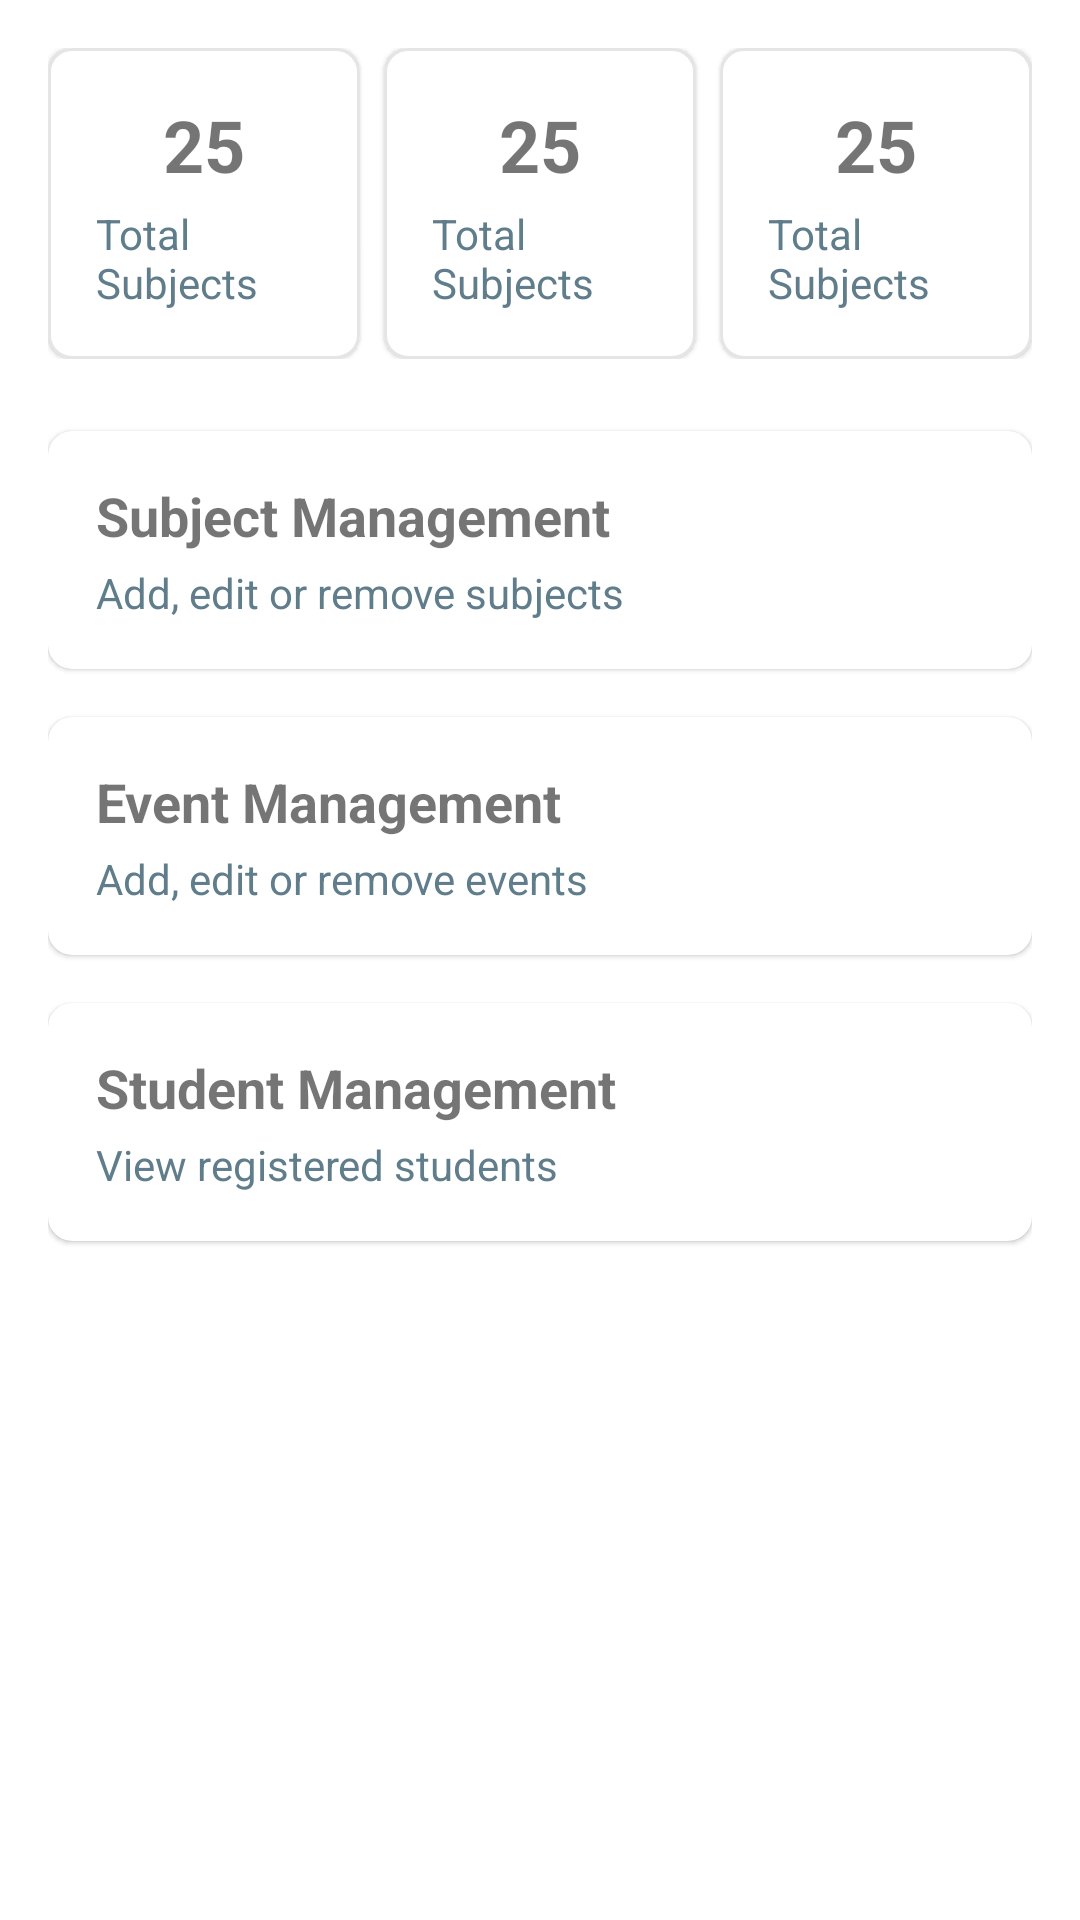

Write the Android layout XML for this screen, with the resource values it uses.
<!-- AndroidManifest.xml: application theme Theme.ClassClue -->
<!-- res/layout/activity_admin_dashboard.xml -->
<?xml version="1.0" encoding="utf-8"?>
<ScrollView xmlns:android="http://schemas.android.com/apk/res/android"
    xmlns:app="http://schemas.android.com/apk/res-auto"
    android:layout_width="match_parent"
    android:layout_height="match_parent"
    android:padding="16dp">

    <LinearLayout
        android:layout_width="match_parent"
        android:layout_height="wrap_content"
        android:orientation="vertical">

        
        <LinearLayout
            android:layout_width="match_parent"
            android:layout_height="wrap_content"
            android:orientation="horizontal"
            android:layout_marginBottom="24dp">

            <include
                layout="@layout/item_stat_card"
                android:id="@+id/cardSubjects"
                android:layout_width="0dp"
                android:layout_height="wrap_content"
                android:layout_weight="1"/>

            <include
                layout="@layout/item_stat_card"
                android:id="@+id/cardEvents"
                android:layout_width="0dp"
                android:layout_height="wrap_content"
                android:layout_weight="1"
                android:layout_marginHorizontal="8dp"/>

            <include
                layout="@layout/item_stat_card"
                android:id="@+id/cardStudents"
                android:layout_width="0dp"
                android:layout_height="wrap_content"
                android:layout_weight="1"/>

        </LinearLayout>

        
        <com.google.android.material.card.MaterialCardView
            android:id="@+id/cvSubjects"
            android:layout_width="match_parent"
            android:layout_height="wrap_content"
            android:layout_marginBottom="16dp"
            app:cardCornerRadius="8dp"
            app:strokeColor="@color/card_stroke">

            <LinearLayout
                android:layout_width="match_parent"
                android:layout_height="wrap_content"
                android:padding="16dp"
                android:orientation="vertical">

                <TextView
                    android:layout_width="match_parent"
                    android:layout_height="wrap_content"
                    android:text="Subject Management"
                    android:textSize="18sp"
                    android:textStyle="bold"/>

                <TextView
                    android:layout_width="match_parent"
                    android:layout_height="wrap_content"
                    android:text="Add, edit or remove subjects"
                    android:textColor="@color/gray"
                    android:layout_marginTop="4dp"/>

            </LinearLayout>
        </com.google.android.material.card.MaterialCardView>

        <com.google.android.material.card.MaterialCardView
            android:id="@+id/cvEvents"
            android:layout_width="match_parent"
            android:layout_height="wrap_content"
            android:layout_marginBottom="16dp"
            app:cardCornerRadius="8dp"
            app:strokeColor="@color/card_stroke">

            <LinearLayout
                android:layout_width="match_parent"
                android:layout_height="wrap_content"
                android:padding="16dp"
                android:orientation="vertical">

                <TextView
                    android:layout_width="match_parent"
                    android:layout_height="wrap_content"
                    android:text="Event Management"
                    android:textSize="18sp"
                    android:textStyle="bold"/>

                <TextView
                    android:layout_width="match_parent"
                    android:layout_height="wrap_content"
                    android:text="Add, edit or remove events"
                    android:textColor="@color/gray"
                    android:layout_marginTop="4dp"/>

            </LinearLayout>
        </com.google.android.material.card.MaterialCardView>

        <com.google.android.material.card.MaterialCardView
            android:id="@+id/cvStudents"
            android:layout_width="match_parent"
            android:layout_height="wrap_content"
            android:layout_marginBottom="16dp"
            app:cardCornerRadius="8dp"
            app:strokeColor="@color/card_stroke">

            <LinearLayout
                android:layout_width="match_parent"
                android:layout_height="wrap_content"
                android:padding="16dp"
                android:orientation="vertical">

                <TextView
                    android:layout_width="match_parent"
                    android:layout_height="wrap_content"
                    android:text="Student Management"
                    android:textSize="18sp"
                    android:textStyle="bold"/>

                <TextView
                    android:layout_width="match_parent"
                    android:layout_height="wrap_content"
                    android:text="View registered students"
                    android:textColor="@color/gray"
                    android:layout_marginTop="4dp"/>

            </LinearLayout>
        </com.google.android.material.card.MaterialCardView>

    </LinearLayout>
</ScrollView>
<!-- res/layout/item_stat_card.xml (included above) -->
<?xml version="1.0" encoding="utf-8"?>
<com.google.android.material.card.MaterialCardView
    xmlns:android="http://schemas.android.com/apk/res/android"
    xmlns:app="http://schemas.android.com/apk/res-auto"
    xmlns:tools="http://schemas.android.com/tools"
    android:layout_width="match_parent"
    android:layout_height="wrap_content"
    app:cardCornerRadius="8dp"
    app:strokeColor="@color/card_stroke"
    app:strokeWidth="1dp">

    <LinearLayout
        android:layout_width="match_parent"
        android:layout_height="wrap_content"
        android:orientation="vertical"
        android:padding="16dp"
        android:gravity="center">

        <TextView
            android:id="@+id/tvStatValue"
            android:layout_width="wrap_content"
            android:layout_height="wrap_content"
            android:textSize="24sp"
            android:textStyle="bold"
            tools:text="25"/>

        <TextView
            android:id="@+id/tvStatTitle"
            android:layout_width="wrap_content"
            android:layout_height="wrap_content"
            android:textSize="14sp"
            android:textColor="@color/gray"
            android:layout_marginTop="4dp"
            tools:text="Total Subjects"/>

    </LinearLayout>
</com.google.android.material.card.MaterialCardView>
<!-- resources referenced by this layout -->
<resources>
  <color name="card_stroke">#1A000000</color>
  <color name="gray">#607D8B</color>
  <style name="Theme.ClassClue" parent="Theme.MaterialComponents.DayNight.DarkActionBar">
          
          <item name="colorPrimary">@color/purple_500</item>
          <item name="colorPrimaryVariant">@color/purple_700</item>
          <item name="colorOnPrimary">@color/white</item>
          
          <item name="colorSecondary">@color/teal_200</item>
          <item name="colorSecondaryVariant">@color/teal_700</item>
          <item name="colorOnSecondary">@color/black</item>
          
          <item name="android:statusBarColor">?attr/colorPrimaryVariant</item>
          
      </style>
  <color name="purple_500">#FF6200EE</color>
  <color name="purple_700">#FF3700B3</color>
  <color name="white">#FFFFFFFF</color>
  <color name="teal_200">#FF03DAC5</color>
  <color name="teal_700">#FF018786</color>
  <color name="black">#FF000000</color>
</resources>
